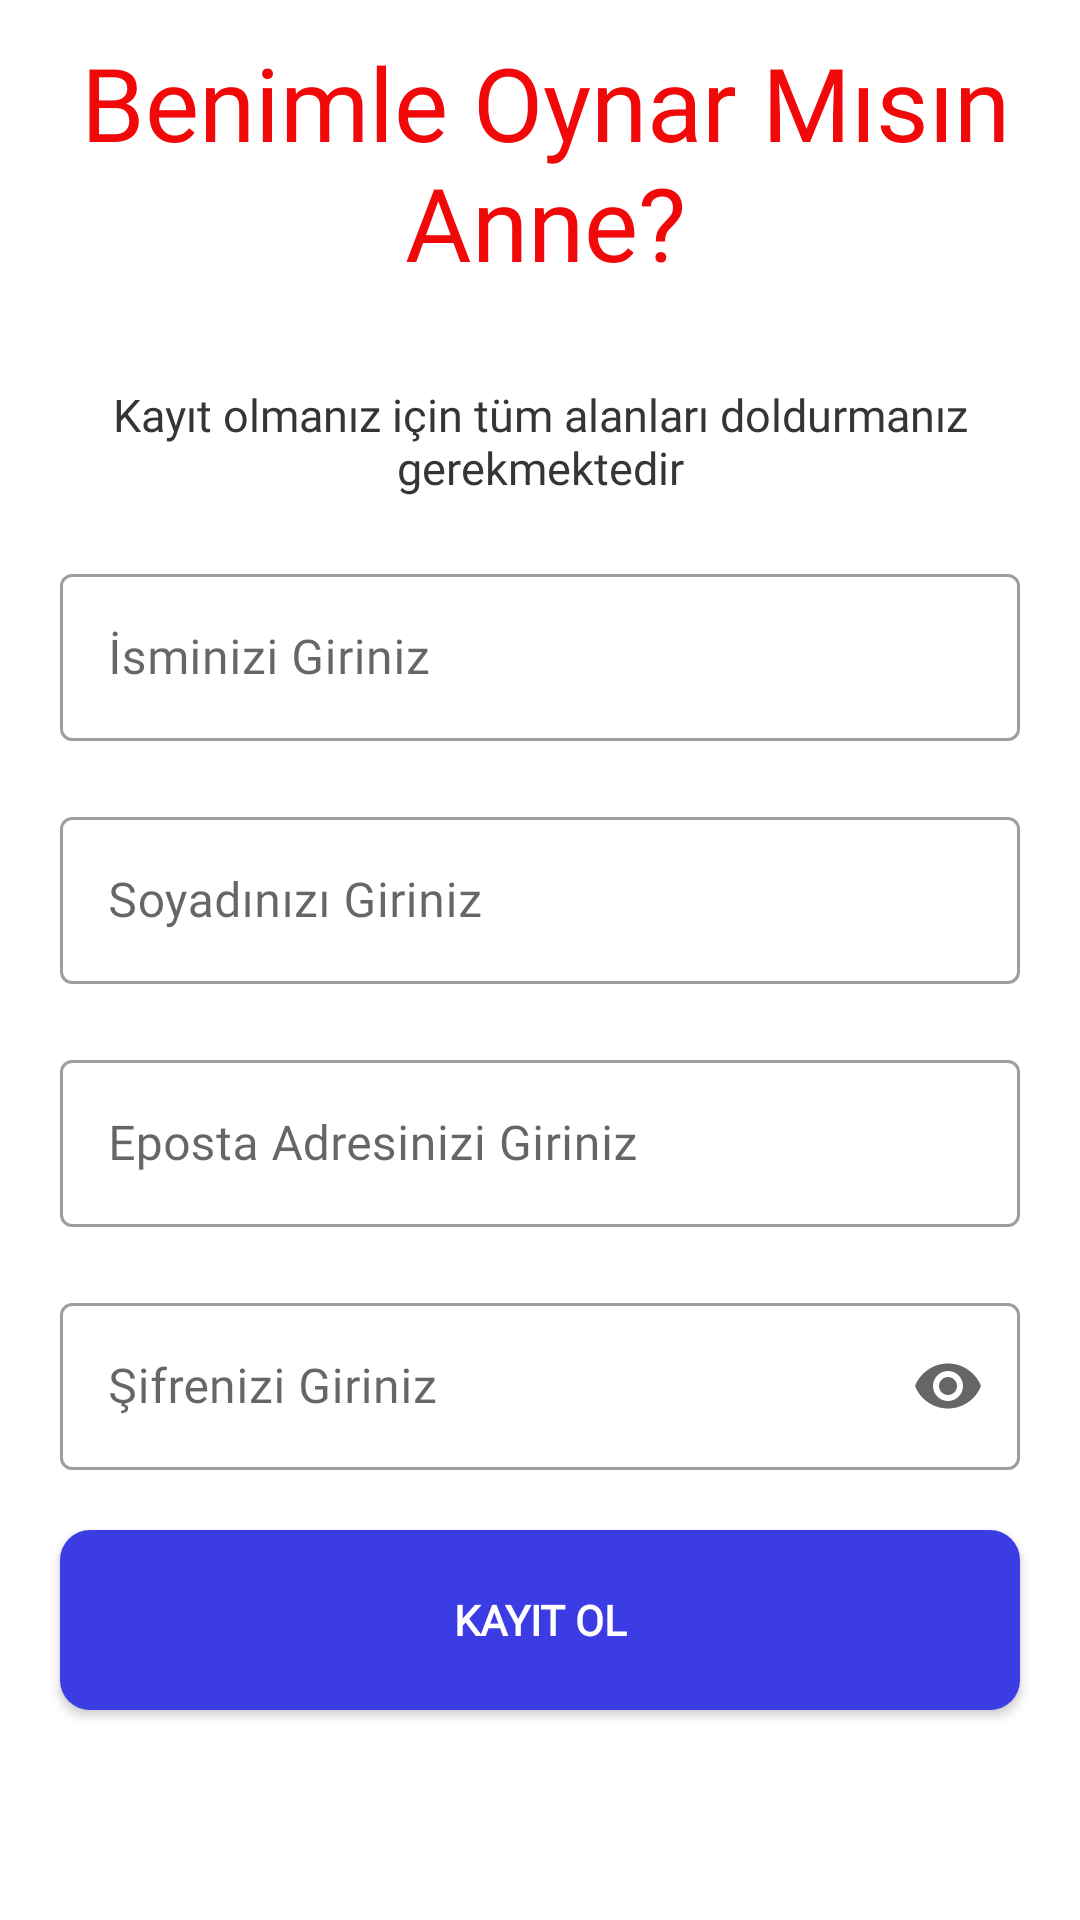

Layout XML and referenced resources for this Android screen:
<!-- AndroidManifest.xml: application theme Theme.Aaaaaaaaaaaaaa -->
<!-- res/layout/activity_kayit_ekrani.xml -->
<?xml version="1.0" encoding="utf-8"?>
<androidx.constraintlayout.widget.ConstraintLayout xmlns:android="http://schemas.android.com/apk/res/android"
    xmlns:app="http://schemas.android.com/apk/res-auto"
    xmlns:tools="http://schemas.android.com/tools"
    android:layout_width="match_parent"
    android:layout_height="match_parent"
    tools:context=".KayitEkrani">

  <TextView
      android:id="@+id/uygulamaismii"
      android:layout_width="396dp"
      android:layout_height="108dp"
      android:layout_marginBottom="52dp"
      android:autoSizeTextType="none"
      android:fontFamily="@font/kavoon"
      android:gravity="center"
      android:text="Benimle Oynar Mısın Anne?"
      android:textColor="#F10909"
      android:textSize="34sp"
      app:layout_constraintEnd_toEndOf="parent"
      app:layout_constraintHorizontal_bias="0.466"
      app:layout_constraintStart_toStartOf="parent"
      app:layout_constraintTop_toTopOf="parent" />

  <TextView
      android:id="@+id/tv_uyarii"
      android:layout_width="match_parent"
      android:layout_height="wrap_content"
      android:layout_marginTop="24dp"
      android:fontFamily="@font/artifika"
      android:text="Kayıt olmanız için tüm alanları doldurmanız gerekmektedir"
      android:textColor="#373434"
      android:textSize="15dp"
      android:gravity="center"
      app:layout_constraintEnd_toEndOf="parent"
      app:layout_constraintStart_toStartOf="parent"
      android:layout_margin="20dp"
      app:layout_constraintTop_toBottomOf="@id/uygulamaismii" />

  <com.google.android.material.textfield.TextInputLayout
      android:id="@+id/tıl_isim"
      style="@style/Widget.MaterialComponents.TextInputLayout.OutlinedBox"
      android:layout_width="match_parent"
      android:layout_height="wrap_content"
      app:layout_constraintTop_toBottomOf="@id/tv_uyarii"
      app:layout_constraintStart_toStartOf="parent"
      app:layout_constraintEnd_toEndOf="parent"
      android:layout_margin="20dp"
      android:hint="İsminizi Giriniz"
    >
    <com.google.android.material.textfield.TextInputEditText
        android:id="@+id/tıet_isim"
        android:layout_width="match_parent"
        android:layout_height="wrap_content"
        android:fontFamily="@font/artifika"
      />
  </com.google.android.material.textfield.TextInputLayout>
  <com.google.android.material.textfield.TextInputLayout
      android:id="@+id/tıl_soyisim"
      style="@style/Widget.MaterialComponents.TextInputLayout.OutlinedBox"
      android:layout_width="match_parent"
      android:layout_height="wrap_content"
      app:layout_constraintTop_toBottomOf="@id/tıl_isim"
      app:layout_constraintStart_toStartOf="parent"
      app:layout_constraintEnd_toEndOf="parent"
      android:hint="Soyadınızı Giriniz"
      android:layout_margin="20dp"
    >
    <com.google.android.material.textfield.TextInputEditText
        android:id="@+id/tıet_soyisim"
        android:layout_width="match_parent"
        android:layout_height="wrap_content"
        android:fontFamily="@font/artifika"
      />

  </com.google.android.material.textfield.TextInputLayout>
  <com.google.android.material.textfield.TextInputLayout
      android:id="@+id/tıl_eposta"
      style="@style/Widget.MaterialComponents.TextInputLayout.OutlinedBox"
      android:layout_width="match_parent"
      android:layout_height="wrap_content"
      app:layout_constraintTop_toBottomOf="@id/tıl_soyisim"
      app:layout_constraintStart_toStartOf="parent"
      app:layout_constraintEnd_toEndOf="parent"
      android:layout_margin="20dp"
      android:hint="Eposta Adresinizi Giriniz"
    >
    <com.google.android.material.textfield.TextInputEditText
        android:id="@+id/tıet_eposta"
        android:layout_width="match_parent"
        android:layout_height="wrap_content"
        android:fontFamily="@font/artifika"
      />
  </com.google.android.material.textfield.TextInputLayout>


  <androidx.appcompat.widget.AppCompatButton
      android:id="@+id/btn_kayitol"
      android:layout_width="0dp"
      android:layout_height="60dp"
      app:layout_constraintStart_toStartOf="parent"
      app:layout_constraintEnd_toEndOf="parent"
      app:layout_constraintTop_toBottomOf="@id/tıl_sifre"
      android:layout_margin="20dp"
      android:background="@drawable/btn_shape"
      android:text="Kayıt Ol"
      android:fontFamily="@font/artifika"
      android:textColor="@color/white"
      android:textStyle="bold"
    />
  <com.google.android.material.textfield.TextInputLayout
      android:id="@+id/tıl_sifre"
      style="@style/Widget.MaterialComponents.TextInputLayout.OutlinedBox"
      android:layout_width="match_parent"
      android:layout_height="wrap_content"
      app:layout_constraintTop_toBottomOf="@id/tıl_eposta"
      app:layout_constraintStart_toStartOf="parent"
      app:layout_constraintEnd_toEndOf="parent"
      android:hint="Şifrenizi Giriniz"
      app:endIconMode="password_toggle"
      android:layout_margin="20dp">

    <com.google.android.material.textfield.TextInputEditText
        android:id="@+id/tıet_sifre"
        android:layout_width="match_parent"
        android:layout_height="wrap_content"
        android:inputType="textPassword"
        android:fontFamily="@font/artifika"
        />
  </com.google.android.material.textfield.TextInputLayout>


</androidx.constraintlayout.widget.ConstraintLayout>
<!-- resources referenced by this layout -->
<resources>
  <!-- drawable btn_shape (drawable) -->
  <?xml version="1.0" encoding="utf-8"?>
  <shape
  
      xmlns:android="http://schemas.android.com/apk/res/android">
      <solid
          android:color="#3C3CE4"
          />
      <corners
          android:radius="10dp"
          />
  
  </shape>
  <style name="Theme.Aaaaaaaaaaaaaa" parent="Theme.MaterialComponents.DayNight.NoActionBar">
          
          <item name="colorPrimary">@color/purple_500</item>
          <item name="colorPrimaryVariant">@color/purple_700</item>
          <item name="colorOnPrimary">@color/white</item>
          
          <item name="colorSecondary">@color/teal_200</item>
          <item name="colorSecondaryVariant">@color/teal_700</item>
          <item name="colorOnSecondary">@color/black</item>
          
          <item name="android:statusBarColor" tools:targetApi="l">?attr/colorPrimaryVariant</item>
          
      </style>
  <!-- not gathered from this repository: default colours our renderer supplied (Android Studio template values) -->
  <color name="purple_500">#FF6200EE</color>
  <color name="purple_700">#FF3700B3</color>
  <color name="teal_200">#FF03DAC5</color>
  <color name="teal_700">#FF018786</color>
  <color name="black">#FF000000</color>
  <color name="white">#FFFFFFFF</color>
</resources>
